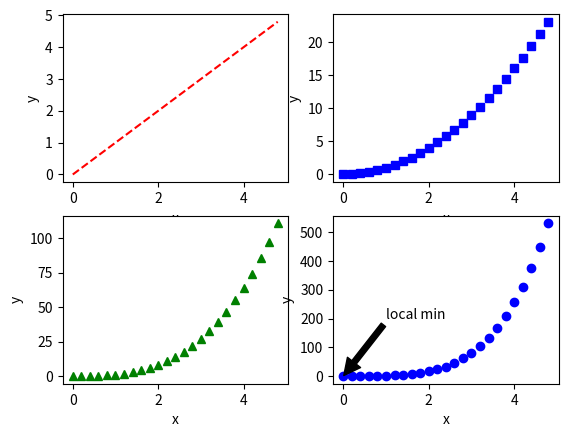

Here is the Python script that generated this plot:
import numpy as np
import matplotlib.pyplot as plt

t = np.arange(0., 5., 0.2)
print(t)
plt.figure(1)
plt.subplot(221)
plt.plot(t, t, 'r--')

plt.xlabel('x')
plt.ylabel('y')

plt.subplot(222)
plt.plot(t, t**2, 'bs')

plt.xlabel('x')
plt.ylabel('y')

plt.subplot(223)
plt.plot(t, t**3, 'g^')

plt.xlabel('x')
plt.ylabel('y')

plt.subplot(224)
plt.plot(t, t**4, 'ob')


plt.xlabel('x')
plt.ylabel('y')
plt.annotate('local min', xy=(0, 0), xytext=(1, 200), arrowprops=dict(facecolor='black', shrink=.01))
plt.show()

